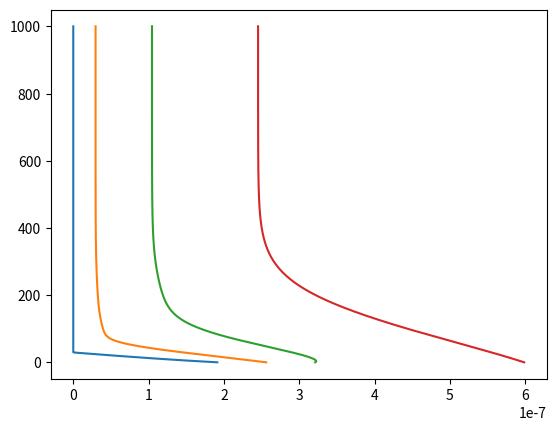

Reproduce this figure in Python.
import numpy as np
import matplotlib.pyplot as plt


l=2e-6  #length
n_dislocations = 4
initial_position =l*np.array([0.1,0.13,0.16,0.3])


# calculate shear stress 
G=26e9
b=0.256e-9
B=1e-4
poissions_ratio=0.33
total_time=50e-9
time_step=1000
external_stress=-25e6


def shear_stress(initial_position,G,poissions_ratio,b):
        internal_stress=([])
        for i,value in enumerate(initial_position):
                x_coord = np.delete(initial_position , i)
                shear_stress = ((G*b)/(2*np.pi*(1-poissions_ratio)))*(1/(value-x_coord))
                total_stress=np.sum([shear_stress])
                internal_stress=np.append(internal_stress,total_stress)
        return internal_stress
        
velocity=([])
final=([])
for i in range(time_step):
        velocity1=((b/B))*((shear_stress(initial_position,G,poissions_ratio,b)+external_stress))
        final_position=initial_position+((total_time/time_step)*velocity1)
        zeros=np.zeros(4)
        final_position=np.maximum(final_position,zeros)
        initial_position=final_position
        velocity=np.append(velocity,velocity1)
        final=np.append(final,final_position)
        
final=final.reshape(time_step,4)

y=np.linspace(0,time_step,time_step)
def plot_trajectories(final,y,velocity):
        plt.plot(final,y)
        plt.show()
plot_trajectories(final,y,velocity)

